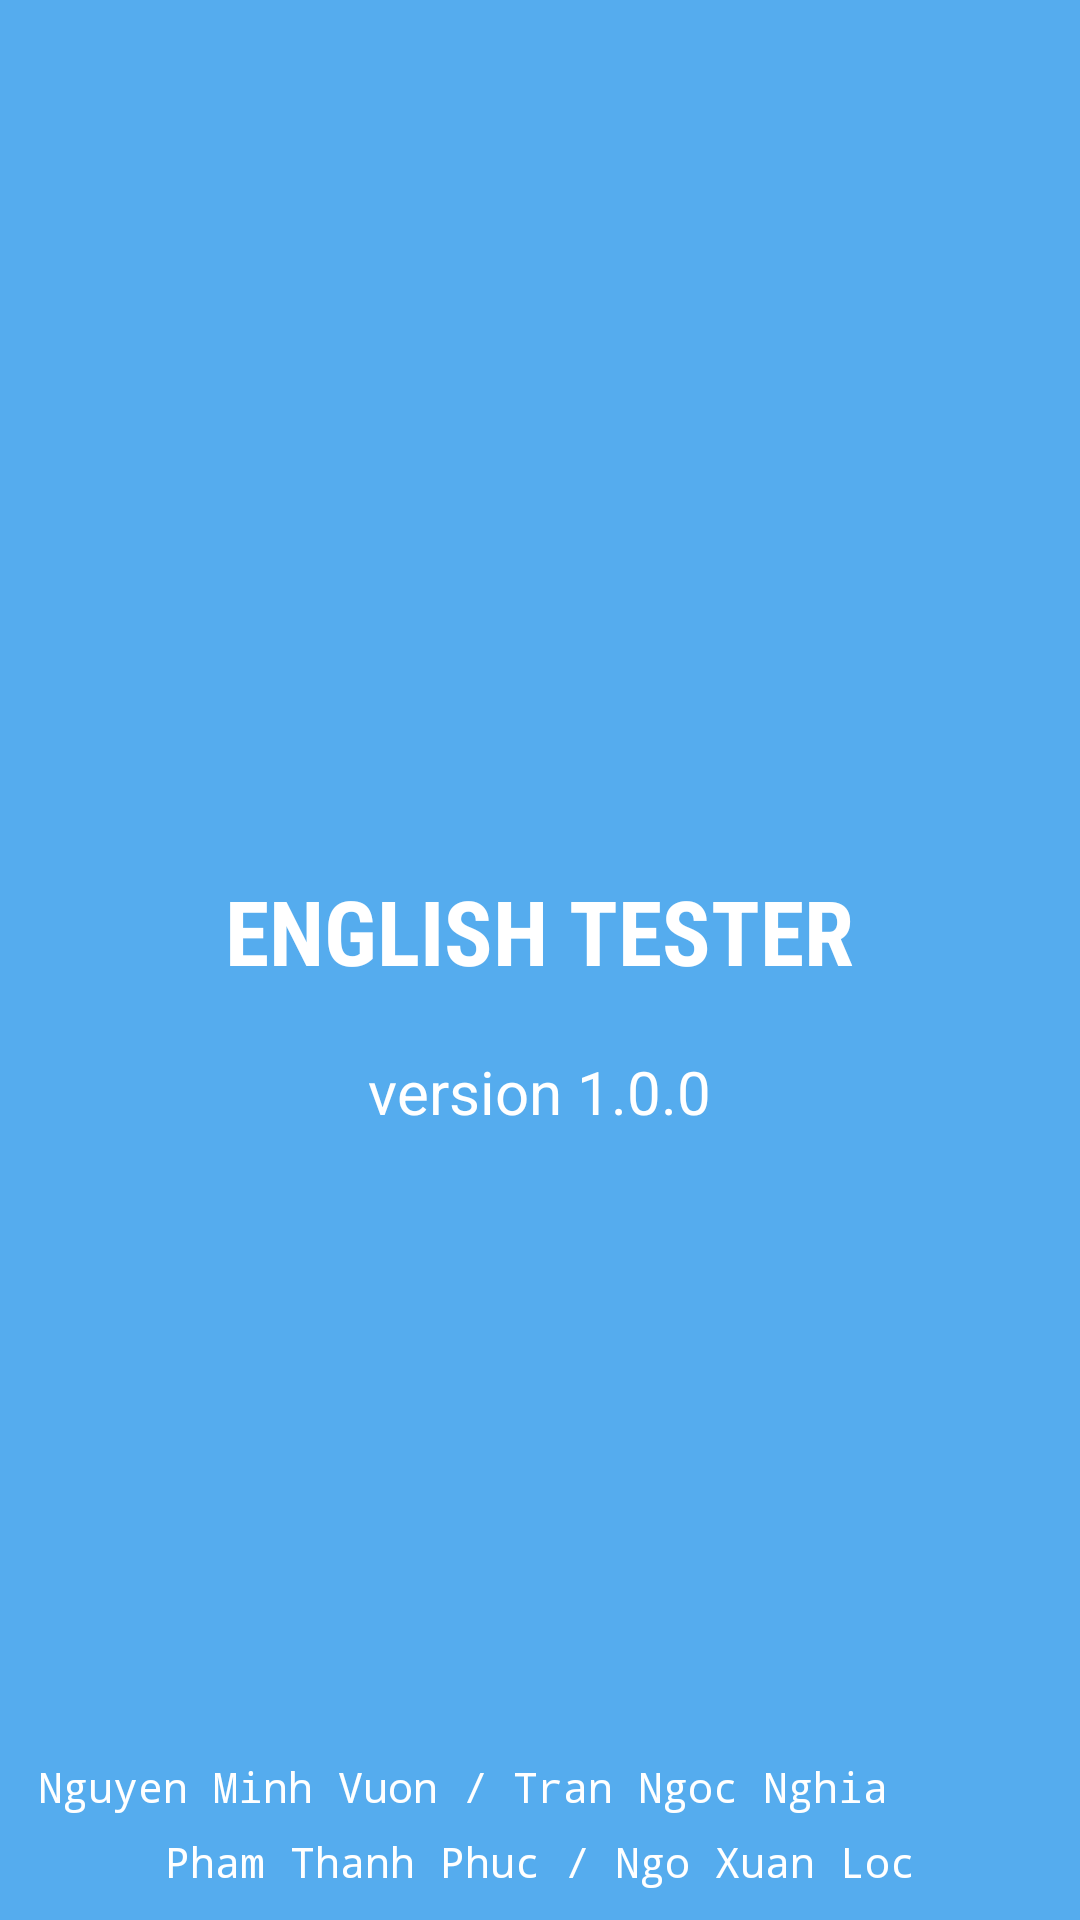

Write the Android layout XML for this screen, with the resource values it uses.
<!-- AndroidManifest.xml: application theme AppTheme -->
<!-- res/layout/delay_layout.xml -->
<?xml version="1.0" encoding="utf-8"?>
<RelativeLayout xmlns:android="http://schemas.android.com/apk/res/android"
    android:layout_width="match_parent"
    android:layout_height="match_parent"
    xmlns:tools="http://schemas.android.com/tools"
    android:background="@color/colorPrimary"
    tools:context=".DelayActivity">

    <LinearLayout
        android:id="@+id/ln_container"
        android:layout_width="match_parent"
        android:layout_height="wrap_content"
        android:orientation="vertical">

        <LinearLayout
            android:layout_width="match_parent"
            android:layout_height="wrap_content"
            android:layout_marginTop="100dp"
            android:gravity="center">

            <ImageView
                android:layout_width="180dp"
                android:layout_height="180dp"
                android:layout_gravity="center"
                android:src="@mipmap/ic_launcher" />
        </LinearLayout>

        <LinearLayout
            android:layout_width="match_parent"
            android:layout_height="wrap_content"
            android:layout_gravity="center"
            android:layout_marginTop="10dp"
            android:gravity="center"
            android:orientation="vertical">

            <TextView
                android:layout_width="wrap_content"
                android:layout_height="wrap_content"
                android:layout_gravity="center"
                android:text="ENGLISH TESTER"
                android:fontFamily="sans-serif-condensed"
                android:textStyle="bold"
                android:textColor="#ffffff"
                android:textSize="30dp" />

            <TextView
                android:layout_width="wrap_content"
                android:layout_height="wrap_content"
                android:layout_gravity="center"
                android:layout_marginTop="20dp"
                android:text="version 1.0.0"
                android:textColor="#ffffff"
                android:textSize="20dp" />
        </LinearLayout>

    </LinearLayout>

    <TextView
        android:layout_width="wrap_content"
        android:layout_height="wrap_content"
        android:layout_above="@+id/txt_bottom"
        android:layout_alignParentEnd="true"
        android:layout_alignParentBottom="true"
        android:layout_centerHorizontal="true"
        android:layout_marginTop="170dp"
        android:layout_marginEnd="64dp"
        android:layout_marginBottom="35dp"
        android:fontFamily="monospace"
        android:text="Nguyen Minh Vuon / Tran Ngoc Nghia"
        android:textColor="#ffffff" />

    <TextView
        android:id="@+id/txt_bottom"
        android:layout_width="wrap_content"
        android:layout_height="wrap_content"
        android:layout_alignParentBottom="true"
        android:fontFamily="monospace"
        android:layout_marginBottom="10dp"
        android:layout_centerHorizontal="true"
        android:text="Pham Thanh Phuc / Ngo Xuan Loc"
        android:textColor="#ffffff" />
</RelativeLayout>
<!-- resources referenced by this layout -->
<resources>
  <color name="colorPrimary">#55acee</color>
  <!-- mipmap ic_launcher (mipmap-anydpi-v26) -->
  <?xml version="1.0" encoding="utf-8"?>
  <adaptive-icon xmlns:android="http://schemas.android.com/apk/res/android">
      <background android:drawable="@color/ic_launcher_background"/>
      <foreground android:drawable="@mipmap/ic_launcher_button5"/>
  </adaptive-icon>
  <style name="AppTheme" parent="Theme.AppCompat.Light.DarkActionBar">
          <item name="colorPrimary">@color/colorPrimary</item>
          <item name="colorPrimaryDark">@color/colorPrimaryDark</item>
          <item name="colorAccent">@color/colorAccent</item>
      </style>
  <color name="colorPrimaryDark">#0077b5</color>
  <color name="colorAccent">#03DAC5</color>
</resources>
